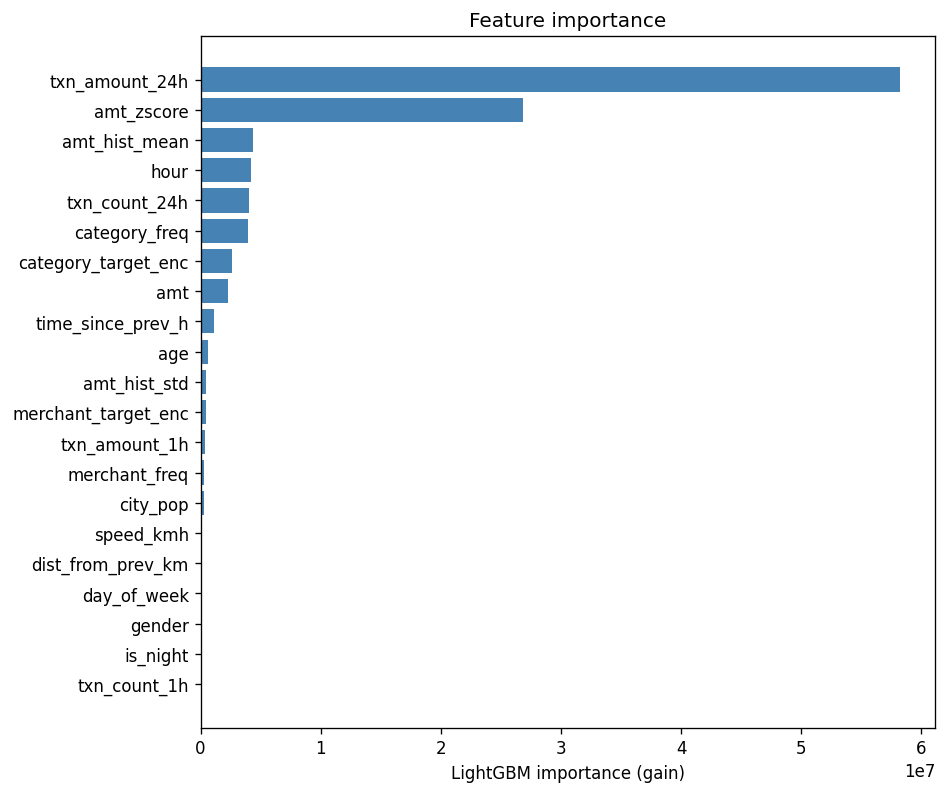

The data file committed next to this chart (first rows):
feature, importance
txn_amount_24h, 58225011
amt_zscore, 26822753
amt_hist_mean, 4340034
hour, 4224029
txn_count_24h, 4066350
category_freq, 3938535
category_target_enc, 2584884
amt, 2294612
time_since_prev_h, 1113112
age, 602938
amt_hist_std, 475344
merchant_target_enc, 470430
txn_amount_1h, 373888
merchant_freq, 255589
city_pop, 254753
speed_kmh, 139583
dist_from_prev_km, 96057
day_of_week, 54135
gender, 48900
is_night, 35443
txn_count_1h, 10044
